Image classification data set "dataset" (JOHANNABELL/bananavision on GitHub). Class labels (6): mure malade, mure saint, tropmure malade, tropmure saint, vert malade, vert sain.

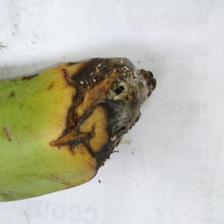
Label: vert malade

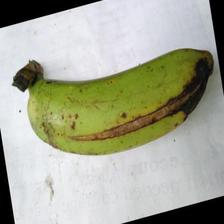
Label: vert malade

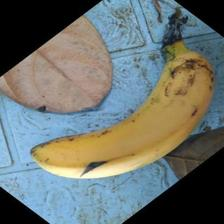
Label: mure saint

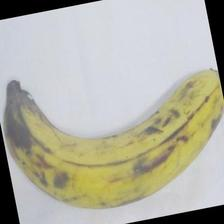
Label: tropmure saint

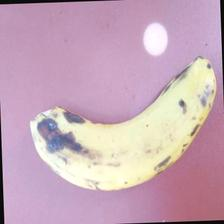
Label: tropmure malade

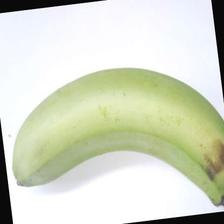
Label: vert sain
